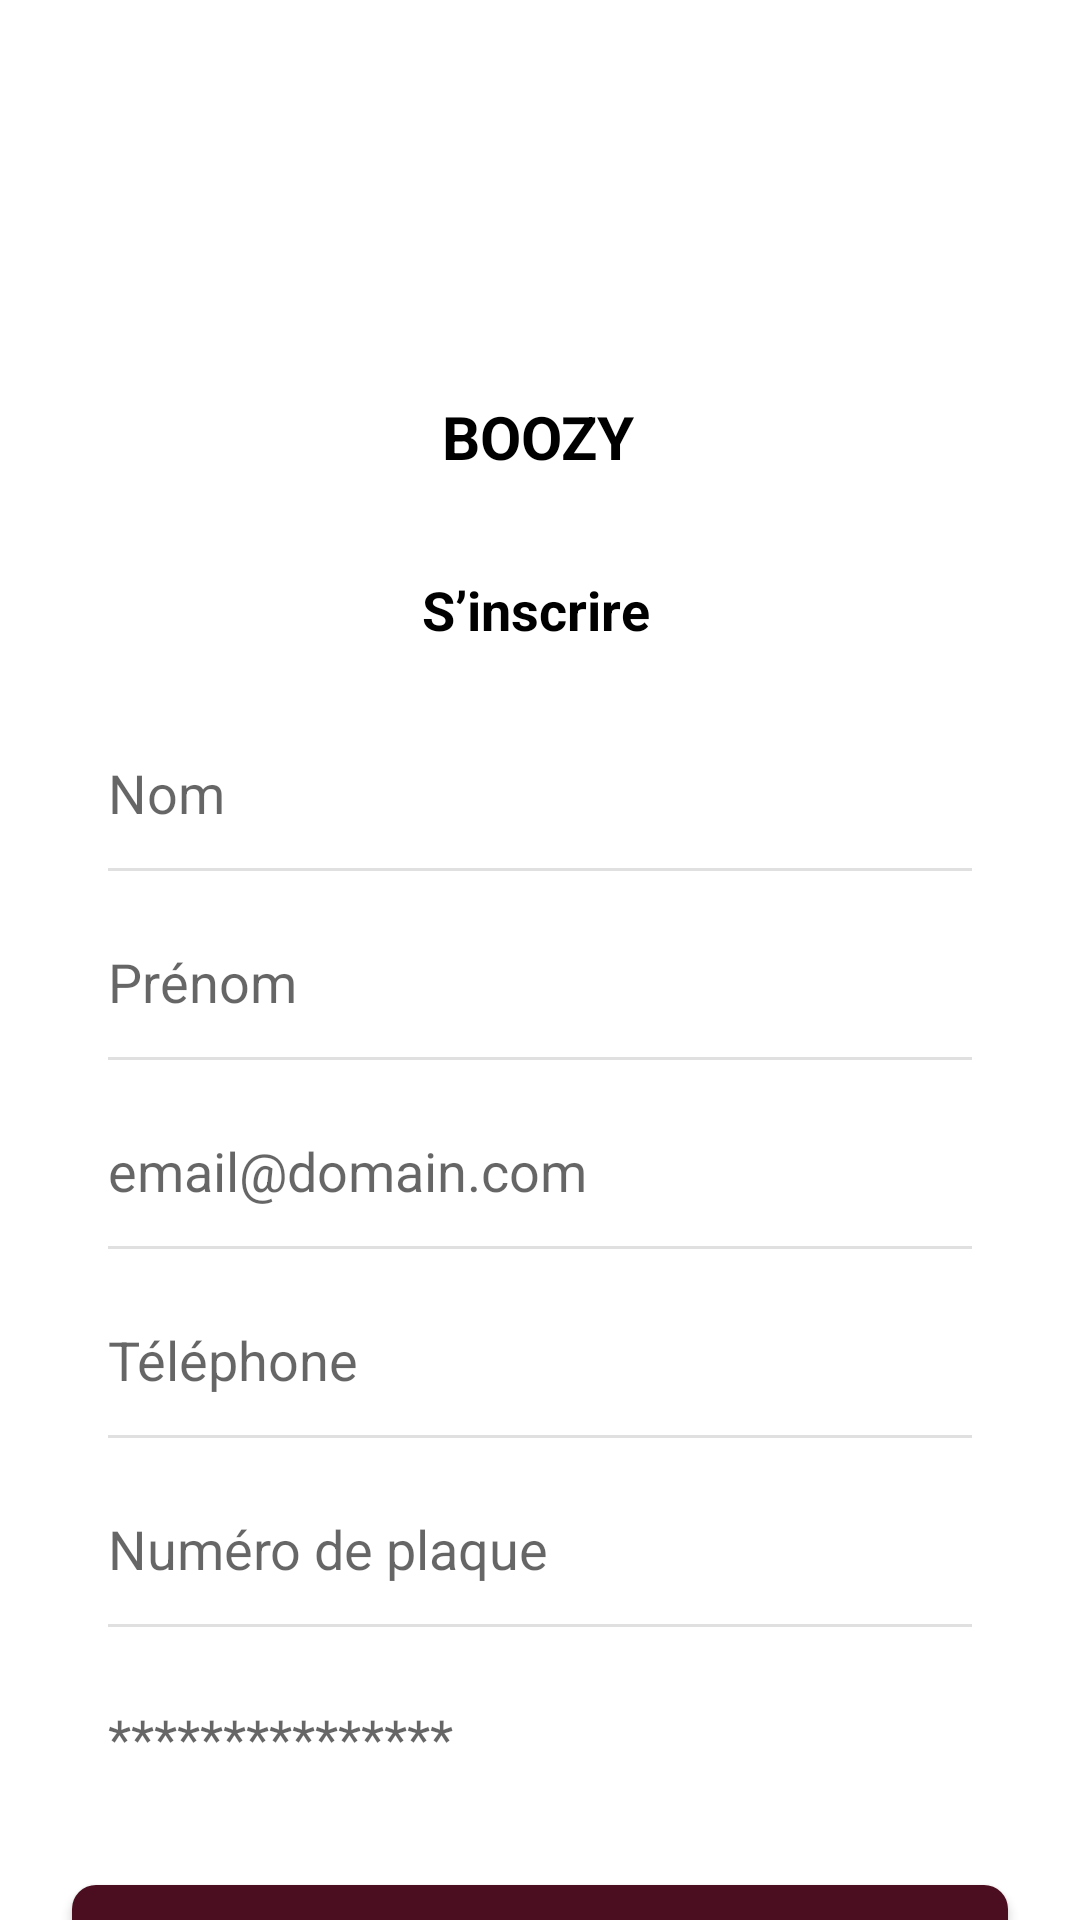

The Android layout XML behind this screen, and the referenced resources:
<!-- AndroidManifest.xml: application theme Theme.Boozy -->
<!-- res/layout/activity_register_delivery.xml -->
<?xml version="1.0" encoding="utf-8"?>
<androidx.constraintlayout.widget.ConstraintLayout
    xmlns:android="http://schemas.android.com/apk/res/android"
    xmlns:app="http://schemas.android.com/apk/res-auto"
    android:id="@+id/registerDeliveryLayout"
    android:layout_width="match_parent"
    android:layout_height="match_parent"
    android:background="#FFFFFF">

    <TextView
        android:id="@+id/textTitle"
        android:layout_width="wrap_content"
        android:layout_height="wrap_content"
        android:layout_marginTop="132dp"
        android:text="@string/boozy"
        android:textColor="#000000"
        android:textSize="20sp"
        android:textStyle="bold"
        app:layout_constraintEnd_toEndOf="parent"
        app:layout_constraintHorizontal_bias="0.498"
        app:layout_constraintStart_toStartOf="parent"
        app:layout_constraintTop_toTopOf="parent" />

    <TextView
        android:id="@+id/textSubtitle"
        android:layout_width="wrap_content"
        android:layout_height="wrap_content"
        android:layout_marginTop="32dp"
        android:text="@string/s_inscrire"
        android:textColor="#000000"
        android:textSize="18sp"
        android:textStyle="bold"
        app:layout_constraintEnd_toEndOf="parent"
        app:layout_constraintHorizontal_bias="0.495"
        app:layout_constraintStart_toStartOf="parent"
        app:layout_constraintTop_toBottomOf="@id/textTitle" />

    <LinearLayout
        android:id="@+id/formFields"
        android:layout_width="0dp"
        android:layout_height="wrap_content"
        android:orientation="vertical"
        android:layout_marginTop="24dp"
        android:layout_marginStart="24dp"
        android:layout_marginEnd="24dp"
        android:divider="?android:attr/dividerHorizontal"
        android:showDividers="middle"
        android:dividerPadding="12dp"
        app:layout_constraintTop_toBottomOf="@id/textSubtitle"
        app:layout_constraintStart_toStartOf="parent"
        app:layout_constraintEnd_toEndOf="parent">

        <EditText
            android:id="@+id/inputName"
            android:layout_width="match_parent"
            android:layout_height="50dp"
            android:hint="@string/nom"
            android:background="@drawable/edit_text_bg"
            android:padding="12dp"/>

        <EditText
            android:id="@+id/inputFirstName"
            android:layout_width="match_parent"
            android:layout_height="50dp"
            android:hint="@string/prenom"
            android:background="@drawable/edit_text_bg"
            android:padding="12dp"
            android:layout_marginTop="12dp" />

        <EditText
            android:id="@+id/inputEmail"
            android:layout_width="match_parent"
            android:layout_height="50dp"
            android:hint="@string/email_domain_com"
            android:inputType="textEmailAddress"
            android:background="@drawable/edit_text_bg"
            android:padding="12dp"
            android:layout_marginTop="12dp"/>

        <EditText
            android:id="@+id/inputPhone"
            android:layout_width="match_parent"
            android:layout_height="50dp"
            android:hint="@string/telephone"
            android:inputType="phone"
            android:background="@drawable/edit_text_bg"
            android:padding="12dp"
            android:layout_marginTop="12dp" />

        <EditText
            android:id="@+id/inputDrivingLicense"
            android:layout_width="match_parent"
            android:layout_height="50dp"
            android:hint="@string/num_de_plaque"
            android:background="@drawable/edit_text_bg"
            android:padding="12dp"
            android:layout_marginTop="12dp" />

        <EditText
            android:id="@+id/inputPassword"
            android:layout_width="match_parent"
            android:layout_height="50dp"
            android:hint="@string/mdp"
            android:inputType="textPassword"
            android:background="@drawable/edit_text_bg"
            android:padding="12dp"
            android:layout_marginTop="12dp" />
    </LinearLayout>

    <androidx.appcompat.widget.AppCompatButton
        android:id="@+id/buttonCreateAccountDelivery"
        android:layout_width="0dp"
        android:layout_height="wrap_content"
        android:layout_marginTop="24dp"
        android:layout_marginStart="24dp"
        android:layout_marginEnd="24dp"
        android:text="@string/creationCompte"
        android:textColor="#FFFFFF"
        android:background="@drawable/button_square"
        app:layout_constraintTop_toBottomOf="@id/formFields"
        app:layout_constraintStart_toStartOf="parent"
        app:layout_constraintEnd_toEndOf="parent"/>

    <TextView
        android:id="@+id/textTerms"
        android:layout_width="0dp"
        android:layout_height="wrap_content"
        android:text="@string/politique"
        android:textColor="#999999"
        android:textSize="12sp"
        android:textAlignment="center"
        android:layout_marginTop="8dp"
        android:layout_marginStart="24dp"
        android:layout_marginEnd="24dp"
        app:layout_constraintTop_toBottomOf="@id/buttonCreateAccountDelivery"
        app:layout_constraintStart_toStartOf="parent"
        app:layout_constraintEnd_toEndOf="parent" />
</androidx.constraintlayout.widget.ConstraintLayout>
<!-- resources referenced by this layout -->
<resources>
  <!-- drawable button_square (drawable) -->
  <?xml version="1.0" encoding="utf-8"?>
  <shape xmlns:android="http://schemas.android.com/apk/res/android"
      android:shape="rectangle">
      <solid android:color="#4B0E20" />
      <corners android:radius="8dp" />
  </shape>
  <string name="boozy">BOOZY</string>
  <string name="creationCompte">Créer mon compte</string>
  <string name="email_domain_com">email@domain.com</string>
  <string name="mdp">***************</string>
  <string name="nom">Nom</string>
  <string name="num_de_plaque">Numéro de plaque</string>
  <string name="politique">En cliquant sur Continuer, vous acceptez nos Conditions générales et notre Politique de confidentialité.</string>
  <string name="prenom">Prénom</string>
  <string name="s_inscrire">S’inscrire</string>
  <string name="telephone">Téléphone</string>
  <style name="Theme.Boozy" parent="Theme.MaterialComponents.DayNight.NoActionBar">
          
          <item name="android:colorBackground">#FFFFFF</item>
          <item name="colorSurface">#FFFFFF</item>
  
          
          <item name="android:statusBarColor">@android:color/transparent</item>
          <item name="android:windowLightStatusBar">true</item>
  
          
          <item name="android:navigationBarColor">#5C3A2E</item>
          <item name="android:windowLightNavigationBar">false</item>
  
          
          <item name="bottomNavigationStyle">@style/CustomBottomNavigationView</item>
      </style>
  <style name="CustomBottomNavigationView" parent="Widget.MaterialComponents.BottomNavigationView">
          <item name="itemRippleColor">@android:color/transparent</item>
          <item name="itemActiveIndicatorStyle">@style/NoActiveIndicator</item>
      </style>
  <style name="NoActiveIndicator">
          <item name="android:color">@android:color/transparent</item>
          <item name="android:background">@android:color/transparent</item>
      </style>
</resources>
